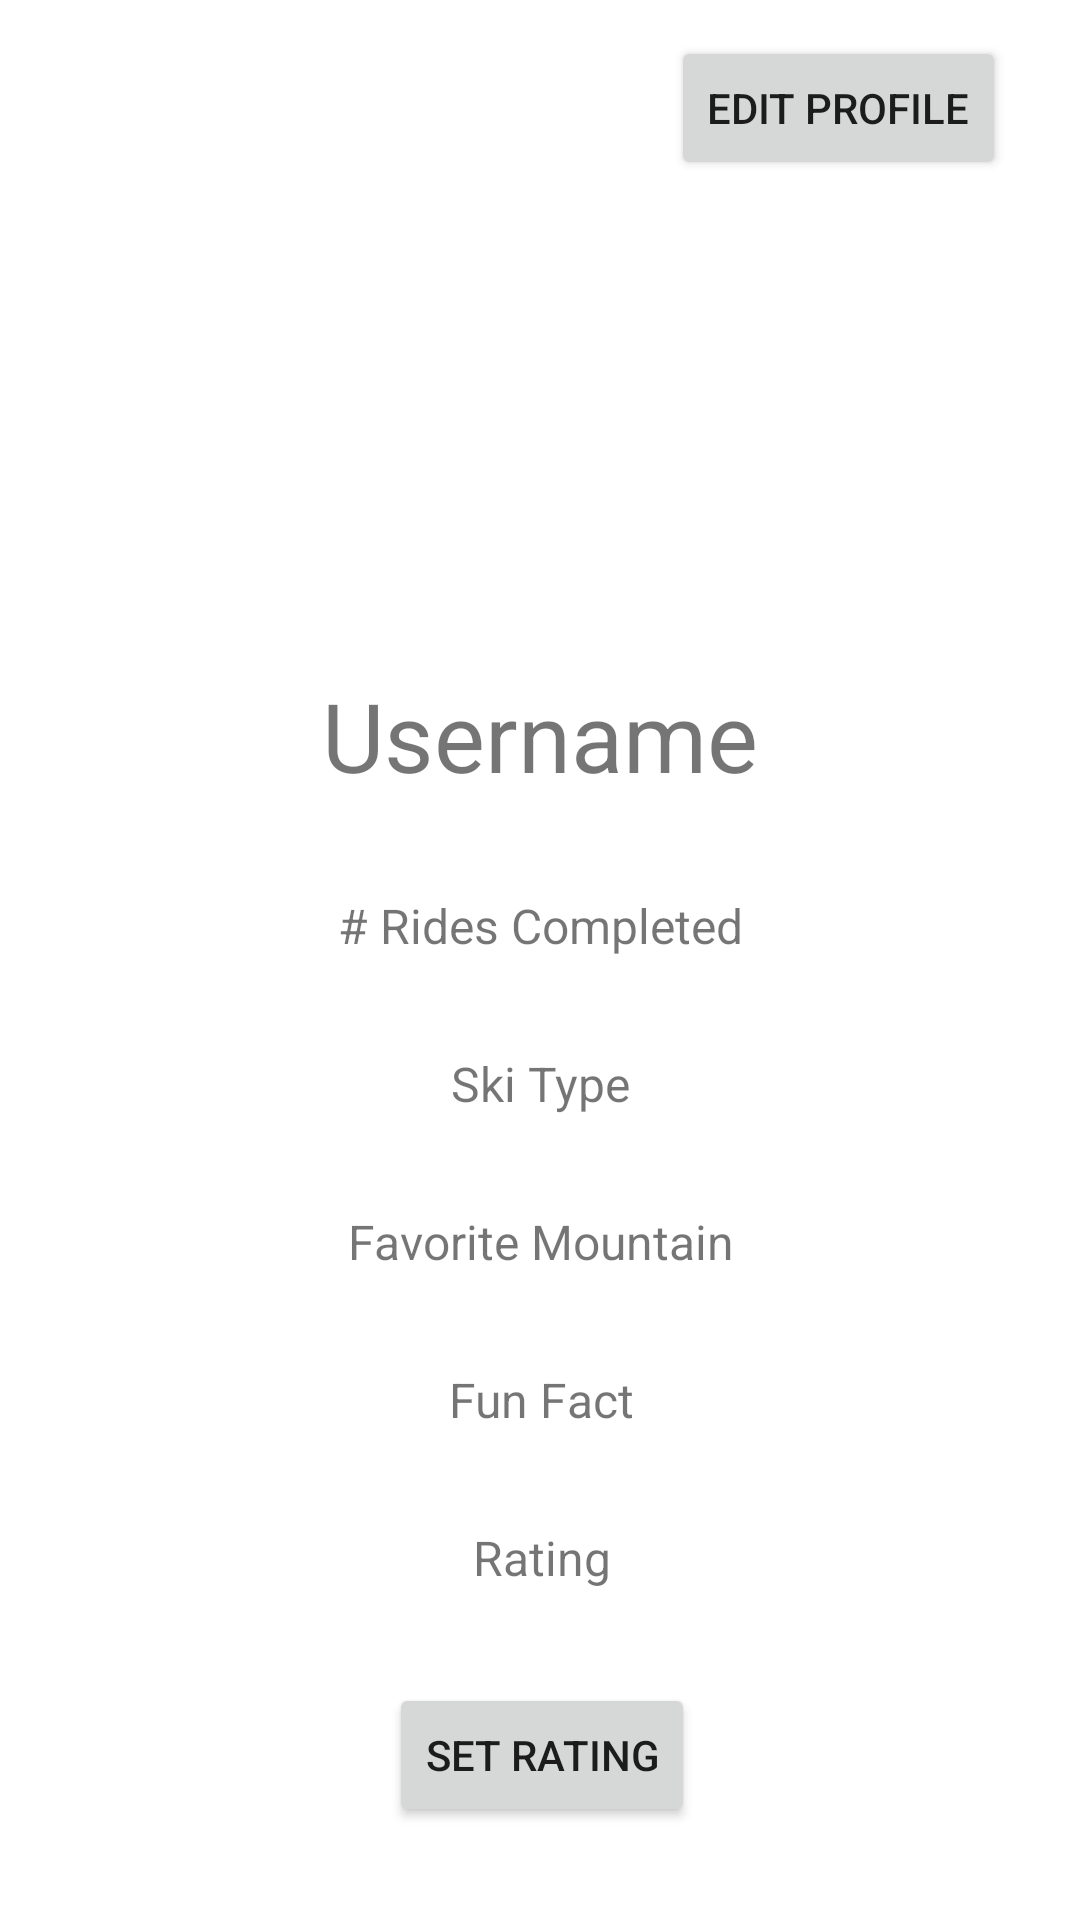

This screen was rendered from an Android layout file. Write that file and the resources it references.
<!-- AndroidManifest.xml: application theme Theme.SkiLift -->
<!-- res/layout/activity_profile.xml -->
<?xml version="1.0" encoding="utf-8"?>
<androidx.constraintlayout.widget.ConstraintLayout xmlns:android="http://schemas.android.com/apk/res/android"
    xmlns:app="http://schemas.android.com/apk/res-auto"
    xmlns:tools="http://schemas.android.com/tools"
    android:layout_width="match_parent"
    android:layout_height="match_parent"
    tools:context=".ProfileActivity">

    <Button
        android:id="@+id/editProfileButton"
        android:layout_width="wrap_content"
        android:layout_height="wrap_content"
        android:text="Edit Profile"
        app:layout_constraintBottom_toBottomOf="parent"
        app:layout_constraintEnd_toEndOf="parent"
        app:layout_constraintHorizontal_bias="0.9"
        app:layout_constraintStart_toStartOf="parent"
        app:layout_constraintTop_toTopOf="parent"
        app:layout_constraintVertical_bias="0.02" />

    <ImageView
        android:id="@+id/profilePictureImageView"
        android:layout_width="150dp"
        android:layout_height="150dp"
        app:layout_constraintBottom_toBottomOf="parent"
        app:layout_constraintEnd_toEndOf="parent"
        app:layout_constraintStart_toStartOf="parent"
        app:layout_constraintTop_toTopOf="parent"
        app:layout_constraintVertical_bias="0.15"
        app:srcCompat="@drawable/default_user_img" />

    <TextView
        android:id="@+id/profileUsernameTextView"
        android:layout_width="wrap_content"
        android:layout_height="wrap_content"
        android:text="Username"
        android:textSize="32dp"
        app:layout_constraintBottom_toBottomOf="parent"
        app:layout_constraintEnd_toEndOf="parent"
        app:layout_constraintStart_toStartOf="parent"
        app:layout_constraintTop_toBottomOf="@+id/profilePictureImageView"
        app:layout_constraintVertical_bias="0" />

    <TextView
        android:id="@+id/profileRidesCompletedTextView"
        android:layout_width="wrap_content"
        android:layout_height="wrap_content"
        android:text="# Rides Completed"
        android:textSize="16dp"
        app:layout_constraintBottom_toTopOf="@+id/profileSkiTypeTextView"
        app:layout_constraintEnd_toEndOf="parent"
        app:layout_constraintHorizontal_bias="0.5"
        app:layout_constraintStart_toStartOf="parent"
        app:layout_constraintTop_toBottomOf="@+id/profileUsernameTextView"
        app:layout_constraintVertical_bias="0.10" />

    <TextView
        android:id="@+id/profileSkiTypeTextView"
        android:layout_width="wrap_content"
        android:layout_height="wrap_content"
        android:text="Ski Type"
        android:textSize="16dp"
        app:layout_constraintBottom_toTopOf="@+id/profileFavoriteMountainsTextView"
        app:layout_constraintEnd_toEndOf="@+id/profileRidesCompletedTextView"
        app:layout_constraintHorizontal_bias="0.5"
        app:layout_constraintStart_toStartOf="@+id/profileRidesCompletedTextView"
        app:layout_constraintTop_toBottomOf="@+id/profileRidesCompletedTextView" />

    <TextView
        android:id="@+id/profileFavoriteMountainsTextView"
        android:layout_width="wrap_content"
        android:layout_height="wrap_content"
        android:text="Favorite Mountain"
        android:textSize="16dp"
        app:layout_constraintBottom_toTopOf="@+id/profileFunFactTextView"
        app:layout_constraintEnd_toEndOf="@+id/profileSkiTypeTextView"
        app:layout_constraintHorizontal_bias="0.5"
        app:layout_constraintStart_toStartOf="@+id/profileSkiTypeTextView"
        app:layout_constraintTop_toBottomOf="@+id/profileSkiTypeTextView" />

    <TextView
        android:id="@+id/profileFunFactTextView"
        android:layout_width="wrap_content"
        android:layout_height="wrap_content"
        android:text="Fun Fact"
        android:textSize="16dp"
        app:layout_constraintBottom_toTopOf="@+id/profileRatingTextView"
        app:layout_constraintEnd_toEndOf="@+id/profileFavoriteMountainsTextView"
        app:layout_constraintHorizontal_bias="0.5"
        app:layout_constraintStart_toStartOf="@+id/profileFavoriteMountainsTextView"
        app:layout_constraintTop_toBottomOf="@+id/profileFavoriteMountainsTextView" />

    <TextView
        android:id="@+id/profileRatingTextView"
        android:layout_width="wrap_content"
        android:layout_height="wrap_content"
        android:text="Rating"
        android:textSize="16dp"
        app:layout_constraintBottom_toTopOf="@+id/profileSetRatingButton"
        app:layout_constraintEnd_toEndOf="@+id/profileFunFactTextView"
        app:layout_constraintHorizontal_bias="0.5"
        app:layout_constraintStart_toStartOf="@+id/profileFunFactTextView"
        app:layout_constraintTop_toBottomOf="@+id/profileFunFactTextView" />

    <Button
        android:id="@+id/profileSetRatingButton"
        android:layout_width="wrap_content"
        android:layout_height="wrap_content"
        android:text="Set rating"
        app:layout_constraintBottom_toBottomOf="parent"
        app:layout_constraintEnd_toEndOf="@+id/profileRatingTextView"
        app:layout_constraintHorizontal_bias="0.5"
        app:layout_constraintStart_toStartOf="@+id/profileRatingTextView"
        app:layout_constraintTop_toBottomOf="@+id/profileRatingTextView" />
</androidx.constraintlayout.widget.ConstraintLayout>
<!-- resources referenced by this layout -->
<resources>
  <style name="Theme.SkiLift" parent="Theme.MaterialComponents.DayNight.NoActionBar">
          
          <item name="colorPrimary">@color/purple_500</item>
          <item name="colorPrimaryVariant">@color/purple_700</item>
          <item name="colorOnPrimary">@color/white</item>
          
          <item name="colorSecondary">@color/teal_200</item>
          <item name="colorSecondaryVariant">@color/teal_700</item>
          <item name="colorOnSecondary">@color/black</item>
          
          <item name="android:statusBarColor" tools:targetApi="l">?attr/colorPrimaryVariant</item>
          
      </style>
  <color name="purple_500">#FF6200EE</color>
  <color name="purple_700">#FF3700B3</color>
  <color name="white">#FFFFFFFF</color>
  <color name="teal_200">#FF03DAC5</color>
  <color name="teal_700">#FF018786</color>
  <color name="black">#FF000000</color>
</resources>
